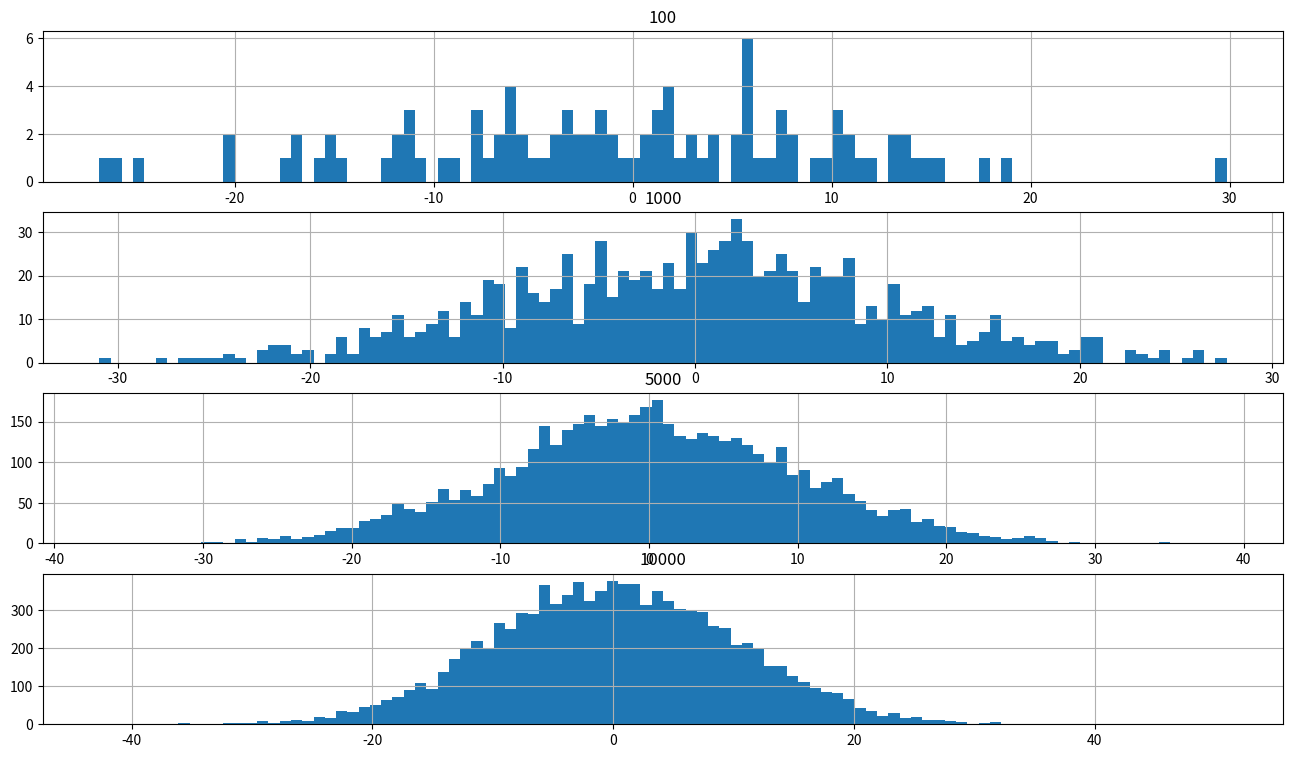

Python code for this plot:
import matplotlib.pyplot as plt
import numpy as np
import pandas as pd

fig = plt.figure(figsize = (16,9)) 
ax1 = fig.add_subplot(411)
ax2 = fig.add_subplot(412) 
ax3 = fig.add_subplot(413)
ax4 = fig.add_subplot(414)

values1 = np.random.normal(0, 10, 100)

ax1.hist(values1, 100)
ax1.grid()

ax1.set_title('100')

values2 = np.random.normal(0, 10, 1000)

ax2.hist(values2,100)
ax2.grid() 

ax2.set_title('1000')

values3 = np.random.normal(0, 10, 5000)

ax3.hist(values3, 100)
ax3.grid() 

ax3.set_title('5000')

values4 = np.random.normal(0, 10, 10000)

ax4.hist(values4, 100)
ax4.grid() 

ax4.set_title('10000')

plt.show()
